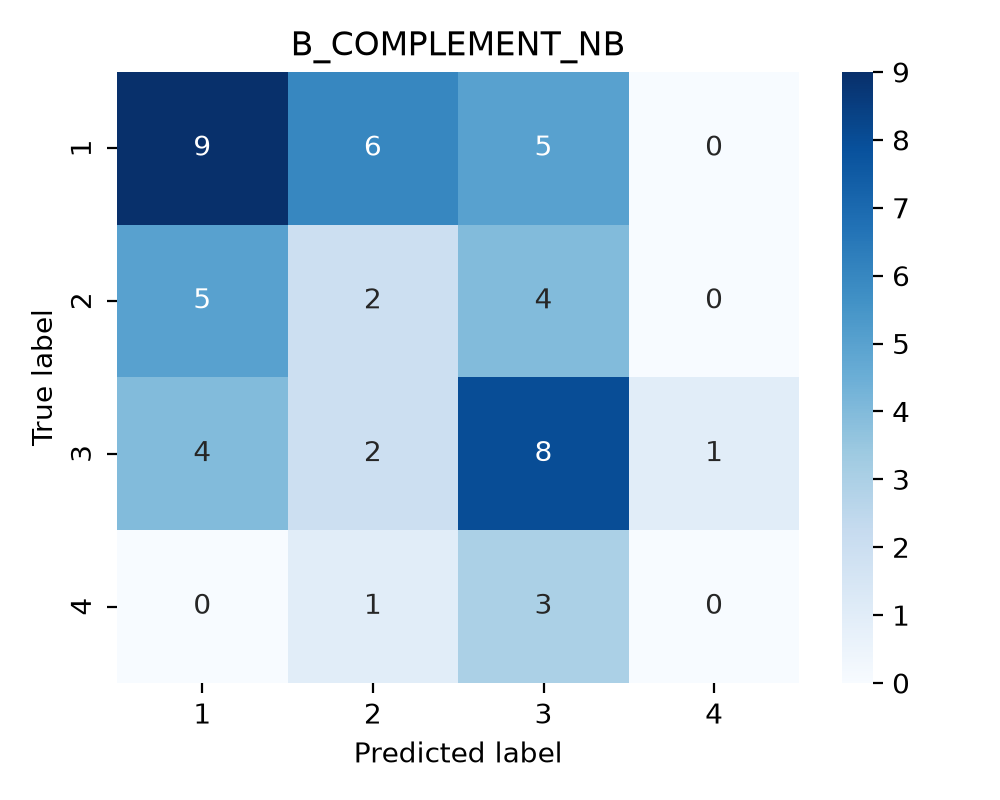

The table this chart was drawn from, first rows:
true_label, 1, 2, 3, 4
1, 9, 6, 5, 0
2, 5, 2, 4, 0
3, 4, 2, 8, 1
4, 0, 1, 3, 0
